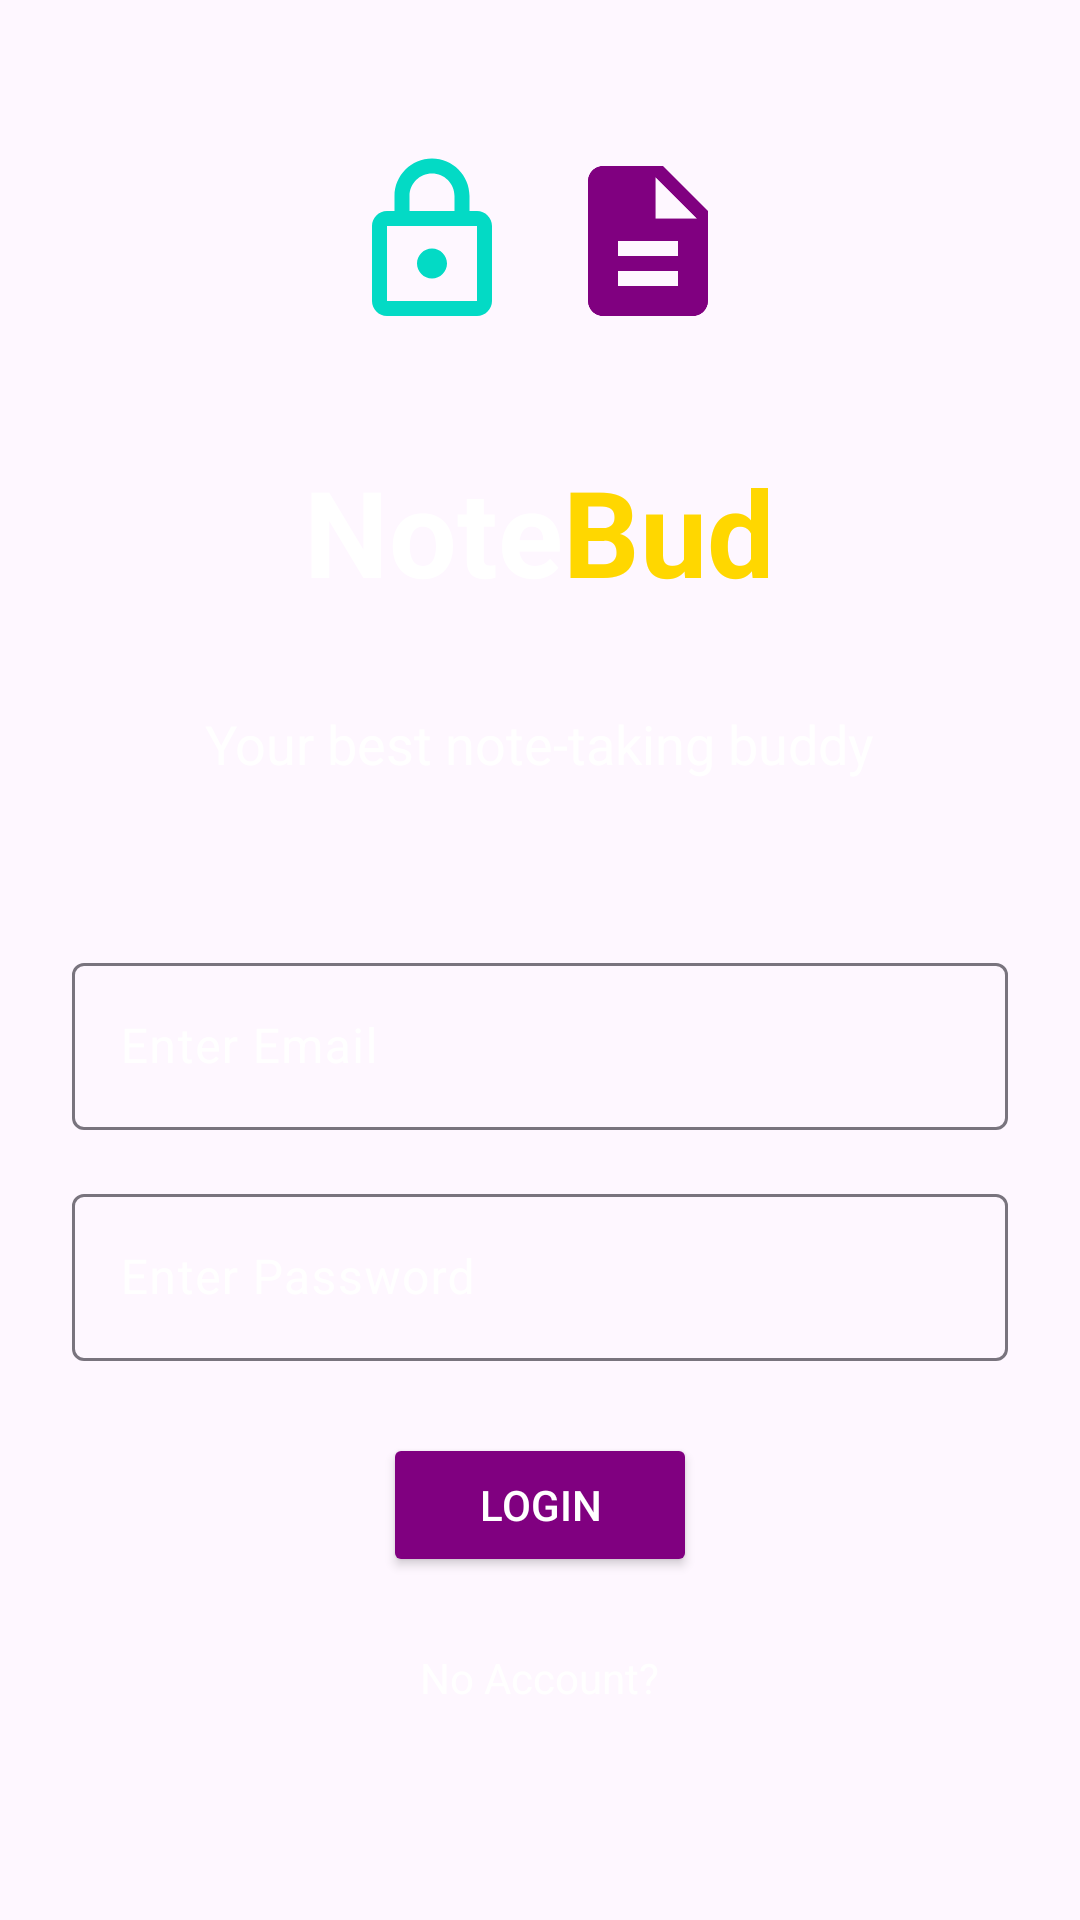

The Android layout XML behind this screen, and the referenced resources:
<!-- AndroidManifest.xml: application theme Theme.NoteBud -->
<!-- res/layout/activity_main.xml -->
<?xml version="1.0" encoding="utf-8"?>
<LinearLayout xmlns:android="http://schemas.android.com/apk/res/android"
    android:layout_width="match_parent"
    android:layout_height="match_parent"
    android:orientation="vertical"
    android:padding="24dp"
    android:background="@drawable/gradient_background"
    android:gravity="center">

    
    <LinearLayout
        android:layout_width="wrap_content"
        android:layout_height="wrap_content"
        android:orientation="horizontal"
        android:gravity="center"
        android:layout_marginBottom="24dp">

        <ImageView
            android:id="@+id/lockIcon"
            android:layout_width="60dp"
            android:layout_height="60dp"
            android:src="@drawable/lock"
            android:contentDescription="@string/lock_icon_desc"
            android:importantForAccessibility="yes"/>

        <ImageView
            android:id="@+id/notepadIcon"
            android:layout_width="60dp"
            android:layout_height="60dp"
            android:layout_marginStart="12dp"
            android:src="@drawable/notepad"
            android:contentDescription="@string/notepad_icon_desc"
            android:importantForAccessibility="yes"/>
    </LinearLayout>

    
    <LinearLayout
        android:layout_width="wrap_content"
        android:layout_height="wrap_content"
        android:orientation="horizontal"
        android:gravity="center"
        android:padding="16dp"
        android:layout_marginBottom="16dp">

        <TextView
            android:id="@+id/noteText"
            android:layout_width="wrap_content"
            android:layout_height="wrap_content"
            android:text="@string/note_text"
            android:textSize="40sp"
            android:textColor="@color/white"
            android:textStyle="bold" />

        <TextView
            android:id="@+id/budText"
            android:layout_width="wrap_content"
            android:layout_height="wrap_content"
            android:text="@string/bud_text"
            android:textSize="40sp"
            android:textColor="@color/Yellow"
            android:textStyle="bold" />
    </LinearLayout>

    <TextView
        android:id="@+id/appTagline"
        android:layout_width="wrap_content"
        android:layout_height="wrap_content"
        android:text="@string/notebud_tagline"
        android:textSize="18sp"
        android:textColor="@color/white"
        android:layout_marginBottom="32dp"
        android:minHeight="48dp"/>

    
    <com.google.android.material.textfield.TextInputLayout
        android:layout_width="match_parent"
        android:layout_height="wrap_content"
        android:layout_marginBottom="16dp"
        android:hint="@string/email_hint"
        android:textColorHint="@color/white">

        <com.google.android.material.textfield.TextInputEditText
            android:id="@+id/emailEditText"
            android:layout_width="match_parent"
            android:layout_height="wrap_content"
            android:inputType="textEmailAddress"
            android:textColor="@color/white"
            android:minHeight="48dp"/>
    </com.google.android.material.textfield.TextInputLayout>

    
    <com.google.android.material.textfield.TextInputLayout
        android:layout_width="match_parent"
        android:layout_height="wrap_content"
        android:layout_marginBottom="24dp"
        android:hint="@string/password_hint"
        android:textColorHint="@color/white">

        <com.google.android.material.textfield.TextInputEditText
            android:id="@+id/passwordEditText"
            android:layout_width="match_parent"
            android:layout_height="wrap_content"
            android:inputType="textPassword"
            android:textColor="@color/white"
            android:minHeight="48dp"/>
    </com.google.android.material.textfield.TextInputLayout>

    
    <Button
        android:id="@+id/loginButton"
        android:layout_width="wrap_content"
        android:layout_height="wrap_content"
        android:text="@string/login"
        android:layout_gravity="center_horizontal"
        android:backgroundTint="@color/notebud_purple"
        android:textColor="@color/white"
        android:paddingHorizontal="32dp"
        android:layout_marginBottom="16dp"
        android:minHeight="48dp"/>

    
    <TextView
        android:id="@+id/noAccountText"
        android:layout_width="wrap_content"
        android:layout_height="wrap_content"
        android:text="@string/no_account"
        android:textColor="@color/white"
        android:padding="8dp"
        android:clickable="true"
        android:focusable="true"
        android:minHeight="48dp"/>

</LinearLayout>
<!-- resources referenced by this layout -->
<resources>
  <color name="Yellow">#FFD700</color>
  <color name="notebud_purple">#800080</color>
  <color name="white">#FFFFFFFF</color>
  <!-- drawable lock (drawable) -->
  <?xml version="1.0" encoding="utf-8"?>
  <vector xmlns:android="http://schemas.android.com/apk/res/android"
      android:width="24dp"
      android:height="24dp"
      android:viewportWidth="24"
      android:viewportHeight="24">
      <path
          android:fillColor="@color/notebud_blue"
          android:pathData="M18,8h-1V6c0,-2.76 -2.24,-5 -5,-5S7,3.24 7,6v2H6c-1.1,0 -2,0.9 -2,2v10c0,1.1 0.9,2 2,2h12c1.1,0 2,-0.9 2,-2V10C20,8.9 19.1,8 18,8zM9,6c0,-1.66 1.34,-3 3,-3s3,1.34 3,3v2H9V6zM18,20H6V10h12V20zM12,17c1.1,0 2,-0.9 2,-2s-0.9,-2 -2,-2s-2,0.9 -2,2S10.9,17 12,17z"/>
  </vector>
  <!-- drawable notepad (drawable) -->
  <?xml version="1.0" encoding="utf-8"?>
  <vector xmlns:android="http://schemas.android.com/apk/res/android"
      android:width="24dp"
      android:height="24dp"
      android:viewportWidth="24"
      android:viewportHeight="24">
      <path
          android:fillColor="@color/notebud_purple"
          android:pathData="M14,2L6,2c-1.1,0 -2,0.9 -2,2v16c0,1.1 0.9,2 2,2h12c1.1,0 2,-0.9 2,-2L20,8l-6,-6zM16,18L8,18v-2h8v2zM16,14L8,14v-2h8v2zM13,9L13,3.5L18.5,9L13,9z"/>
  </vector>
  <string name="bud_text">Bud</string>
  <string name="email_hint">Enter Email</string>
  <string name="lock_icon_desc">Lock Security Icon</string>
  <string name="login">Login</string>
  <string name="no_account">No Account?</string>
  <string name="note_text">Note</string>
  <string name="notebud_tagline">Your best note-taking buddy</string>
  <string name="notepad_icon_desc">Notepad App Icon</string>
  <string name="password_hint">Enter Password</string>
  <style name="Theme.NoteBud" parent="Base.Theme.NoteBud" />
  <color name="notebud_blue">#03DAC5</color>
  <style name="Base.Theme.NoteBud" parent="Theme.Material3.DayNight.NoActionBar">
          
          <item name="colorPrimary">@color/notebud_purple</item>
          <item name="colorPrimaryVariant">@color/purple_700</item>
          <item name="colorOnPrimary">@color/white</item>
  
          
          <item name="colorSecondary">@color/notebud_blue</item>
          <item name="colorSecondaryVariant">@color/teal_700</item>
          <item name="colorOnSecondary">@color/black</item>
  
          
          <item name="android:statusBarColor">@color/notebud_purple</item>
  
          
          <item name="textAppearanceHeadline6">@style/TextAppearance.NoteBud.Headline6</item>
          <item name="textAppearanceBody1">@style/TextAppearance.NoteBud.Body1</item>
          <item name="textAppearanceCaption">@style/TextAppearance.NoteBud.Caption</item>
      </style>
  <color name="purple_700">#FF3700B3</color>
  <color name="teal_700">#FF018786</color>
  <color name="black">#FF000000</color>
  <style name="TextAppearance.NoteBud.Headline6" parent="TextAppearance.MaterialComponents.Headline6">
          <item name="android:textSize">20sp</item>
          <item name="android:textColor">@color/black</item>
      </style>
  <style name="TextAppearance.NoteBud.Body1" parent="TextAppearance.MaterialComponents.Body1">
          <item name="android:textSize">16sp</item>
          <item name="android:textColor">@color/black</item>
      </style>
  <style name="TextAppearance.NoteBud.Caption" parent="TextAppearance.MaterialComponents.Caption">
          <item name="android:textSize">12sp</item>
          <item name="android:textColor">@color/gray</item>
      </style>
  <color name="gray">#808080</color>
</resources>
